Run: headless pygame with SDL's dummy video driver; simulated clock (each Clock.tick advances the game by its frame time, no real sleeping); random seed 0; keys injected as events and as key.get_pressed() state; no mouse input.
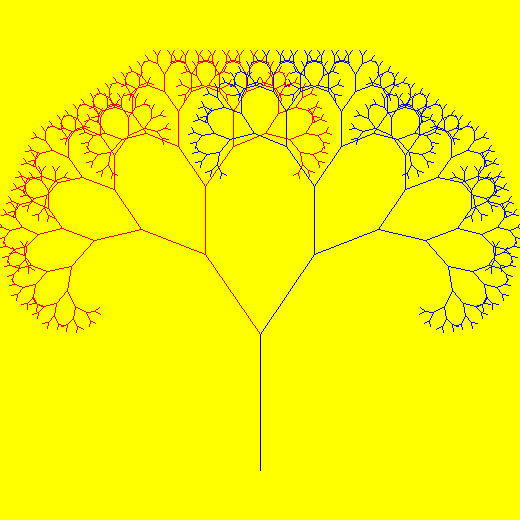
Frame 1 of 4 · flips 1–60 · no input
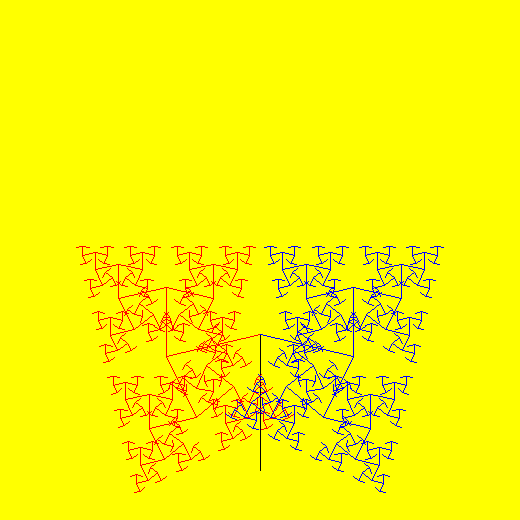
Frame 2 of 4 · flips 61–180 · tapped SPACE, RETURN · held RIGHT (→), D
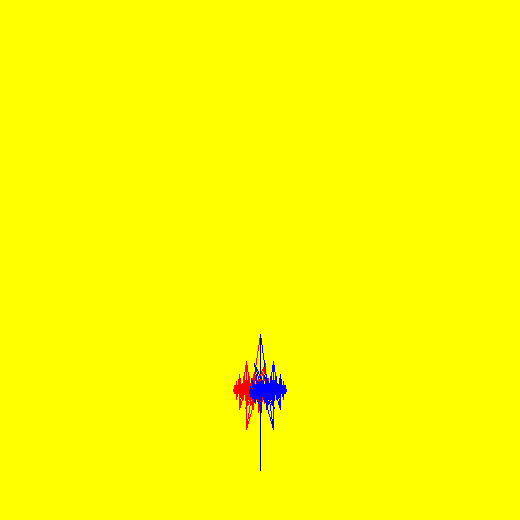
Frame 3 of 4 · flips 181–300 · held DOWN (↓), S
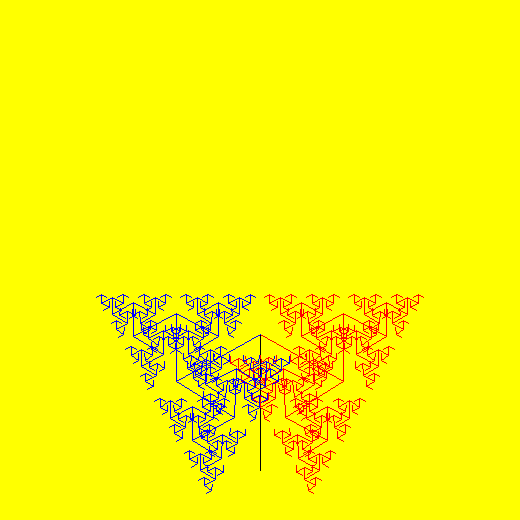
Frame 4 of 4 · flips 301–420 · held LEFT (←), A, UP (↑), W

The pygame program that drew these frames:

import pygame, math
pygame.init()

surface_size = 520
#width and heigt for window
main_surface = pygame.display.set_mode((surface_size,surface_size))
my_clock = pygame.time.Clock()


def draw_tree(order, theta, sz, posn, heading, color=(0,0,0), depth=0):
    
    trunk_ratio = 0.29
    trunk = sz * trunk_ratio
    delta_x = trunk * math.cos(heading)
    delta_y = trunk * math.sin(heading)
    (u, v) = posn
    newpos = (u + delta_x, v + delta_y)
    pygame.draw.line(main_surface, color, posn, newpos)

    if order > 0:

        if depth == 0:
            color1 = (255, 0, 0)
            color2 = (0, 0, 255)
        else: 
            color1 = color
            color2 = color

        newsz = sz * (1-trunk_ratio)
        draw_tree(order-1, theta, newsz, newpos, heading-theta, color1, depth+1)
        draw_tree(order-1, theta, newsz, newpos, heading+theta, color2, depth+1)

def gameloop():
    theta = 0
    while True:
        ev = pygame.event.poll()
        if ev.type == pygame.QUIT:
            break;
        
        theta += 0.01

        main_surface.fill((255, 255, 0))
        draw_tree(9, theta, surface_size*0.9, (surface_size//2, surface_size-50), -math.pi/2)

        pygame.display.flip()
        my_clock.tick(120)


gameloop()
pygame.quit()
